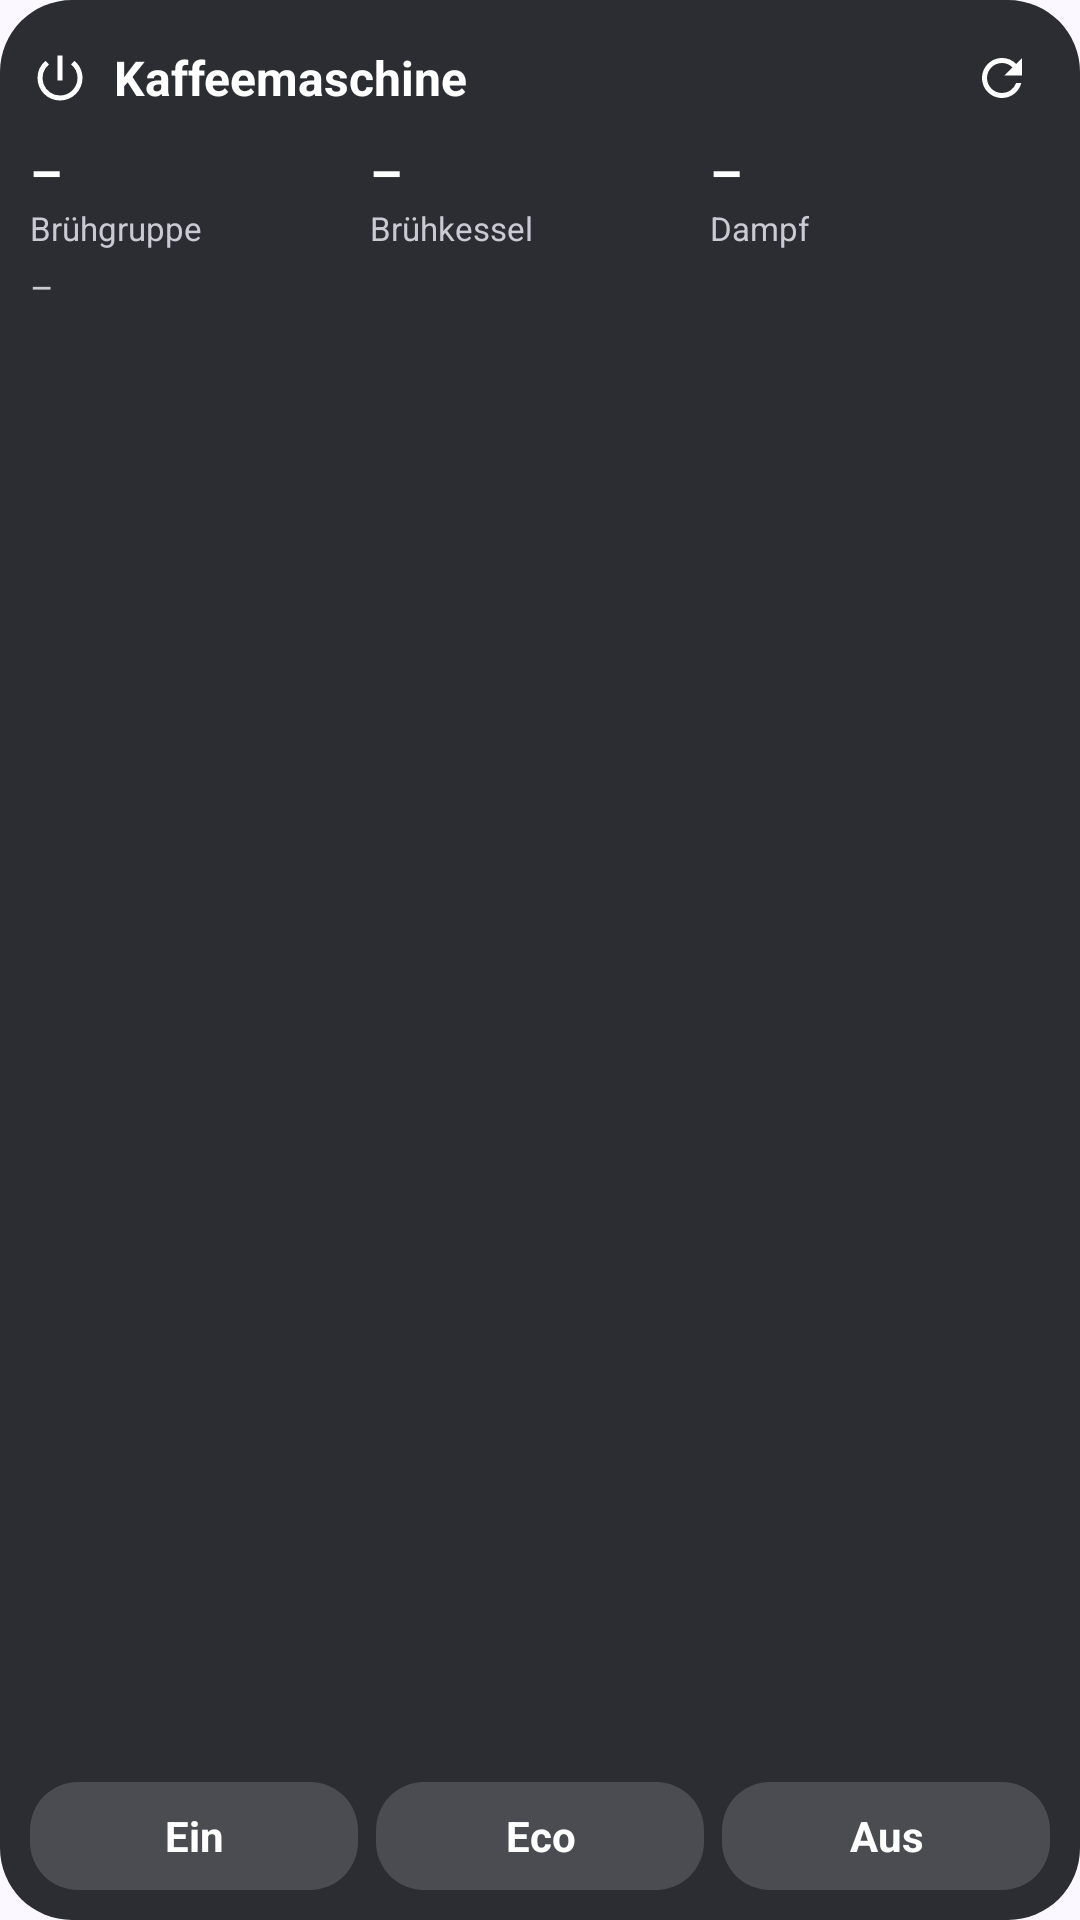

Produce the Android XML layout that renders to this screen, including the resource entries it uses.
<!-- AndroidManifest.xml: application theme Theme.Xenia -->
<!-- res/layout/widget_large.xml -->
<?xml version="1.0" encoding="utf-8"?>
<LinearLayout xmlns:android="http://schemas.android.com/apk/res/android"
    android:id="@+id/root"
    android:layout_width="match_parent"
    android:layout_height="match_parent"
    android:background="@drawable/widget_bg_off"
    android:orientation="vertical"
    android:padding="10dp">

    <LinearLayout
        android:id="@+id/header"
        android:layout_width="match_parent"
        android:layout_height="wrap_content"
        android:gravity="center_vertical"
        android:orientation="horizontal">

        <ImageView
            android:layout_width="20dp"
            android:layout_height="20dp"
            android:contentDescription="@null"
            android:src="@drawable/ic_power" />

        <TextView
            android:id="@+id/status"
            android:layout_width="0dp"
            android:layout_height="wrap_content"
            android:layout_marginStart="8dp"
            android:layout_weight="1"
            android:ellipsize="end"
            android:maxLines="1"
            android:text="Kaffeemaschine"
            android:textColor="@color/widget_text"
            android:textSize="16sp"
            android:textStyle="bold" />

        <ImageView
            android:id="@+id/refresh"
            android:layout_width="32dp"
            android:layout_height="32dp"
            android:contentDescription="Aktualisieren"
            android:padding="6dp"
            android:src="@drawable/ic_refresh" />
    </LinearLayout>

    <LinearLayout
        android:layout_width="match_parent"
        android:layout_height="wrap_content"
        android:layout_marginTop="4dp"
        android:orientation="horizontal">

        <LinearLayout
            android:layout_width="0dp"
            android:layout_height="wrap_content"
            android:layout_weight="1"
            android:orientation="vertical">

            <TextView
                android:id="@+id/v_group"
                android:layout_width="match_parent"
                android:ellipsize="end"
                android:maxLines="1"
                android:layout_height="wrap_content"
                android:text="–"
                android:textColor="@color/widget_text"
                android:textSize="17sp"
                android:textStyle="bold" />

            <TextView
                android:id="@+id/k_group"
                android:layout_width="match_parent"
                android:ellipsize="end"
                android:maxLines="1"
                android:layout_height="wrap_content"
                android:text="Brühgruppe"
                android:textColor="@color/widget_text_dim"
                android:textSize="11sp" />
        </LinearLayout>

        <LinearLayout
            android:layout_width="0dp"
            android:layout_height="wrap_content"
            android:layout_weight="1"
            android:orientation="vertical">

            <TextView
                android:id="@+id/v_boiler"
                android:layout_width="match_parent"
                android:ellipsize="end"
                android:maxLines="1"
                android:layout_height="wrap_content"
                android:text="–"
                android:textColor="@color/widget_text"
                android:textSize="17sp"
                android:textStyle="bold" />

            <TextView
                android:layout_width="wrap_content"
                android:layout_height="wrap_content"
                android:text="Brühkessel"
                android:textColor="@color/widget_text_dim"
                android:textSize="11sp" />
        </LinearLayout>

        <LinearLayout
            android:layout_width="0dp"
            android:layout_height="wrap_content"
            android:layout_weight="1"
            android:orientation="vertical">

            <TextView
                android:id="@+id/v_steam"
                android:layout_width="match_parent"
                android:ellipsize="end"
                android:maxLines="1"
                android:layout_height="wrap_content"
                android:text="–"
                android:textColor="@color/widget_text"
                android:textSize="17sp"
                android:textStyle="bold" />

            <TextView
                android:layout_width="wrap_content"
                android:layout_height="wrap_content"
                android:text="Dampf"
                android:textColor="@color/widget_text_dim"
                android:textSize="11sp" />
        </LinearLayout>
    </LinearLayout>

    <TextView
        android:id="@+id/next"
        android:layout_width="match_parent"
        android:layout_height="wrap_content"
        android:layout_marginTop="4dp"
        android:ellipsize="end"
        android:maxLines="1"
        android:text="–"
        android:textColor="@color/widget_text_dim"
        android:textSize="12sp" />

    <FrameLayout
        android:layout_width="match_parent"
        android:layout_height="0dp"
        android:layout_weight="1"
        android:minHeight="6dp" />

    <LinearLayout
        android:layout_width="match_parent"
        android:layout_height="36dp"
        android:orientation="horizontal">

        <TextView
            android:id="@+id/btn_on"
            android:layout_width="0dp"
            android:layout_height="match_parent"
            android:layout_weight="1"
            android:background="@drawable/widget_btn"
            android:gravity="center"
            android:text="Ein"
            android:textColor="@color/widget_text"
            android:textSize="14sp"
            android:textStyle="bold" />

        <TextView
            android:id="@+id/btn_eco"
            android:layout_width="0dp"
            android:layout_height="match_parent"
            android:layout_marginStart="6dp"
            android:layout_weight="1"
            android:background="@drawable/widget_btn"
            android:gravity="center"
            android:text="Eco"
            android:textColor="@color/widget_text"
            android:textSize="14sp"
            android:textStyle="bold" />

        <TextView
            android:id="@+id/btn_off"
            android:layout_width="0dp"
            android:layout_height="match_parent"
            android:layout_marginStart="6dp"
            android:layout_weight="1"
            android:background="@drawable/widget_btn"
            android:gravity="center"
            android:text="Aus"
            android:textColor="@color/widget_text"
            android:textSize="14sp"
            android:textStyle="bold" />
    </LinearLayout>
</LinearLayout>
<!-- resources referenced by this layout -->
<resources>
  <color name="widget_text">#FFFFFF</color>
  <color name="widget_text_dim">#C9CBD3</color>
  <!-- drawable ic_power (drawable) -->
  <?xml version="1.0" encoding="utf-8"?>
  <vector xmlns:android="http://schemas.android.com/apk/res/android"
      android:width="24dp" android:height="24dp" android:viewportWidth="24" android:viewportHeight="24">
      <path android:fillColor="#FFFFFFFF"
          android:pathData="M13,3h-2v10h2V3zM17.83,5.17l-1.42,1.42A6.92,6.92 0,0 1,19 12c0,3.87 -3.13,7 -7,7A6.995,6.995 0,0 1,7.58 6.58L6.17,5.17A8.932,8.932 0,0 0,3 12a9,9 0,0 0,18 0c0,-2.74 -1.23,-5.18 -3.17,-6.83z" />
  </vector>
  <!-- drawable ic_refresh (drawable) -->
  <?xml version="1.0" encoding="utf-8"?>
  <vector xmlns:android="http://schemas.android.com/apk/res/android"
      android:width="24dp" android:height="24dp" android:viewportWidth="24" android:viewportHeight="24">
      <path android:fillColor="#FFFFFFFF"
          android:pathData="M17.65,6.35A7.958,7.958 0,0 0,12 4c-4.42,0 -7.99,3.58 -7.99,8s3.57,8 7.99,8c3.73,0 6.84,-2.55 7.73,-6h-2.08A5.99,5.99 0,0 1,12 18c-3.31,0 -6,-2.69 -6,-6s2.69,-6 6,-6c1.66,0 3.14,0.69 4.22,1.78L13,11h7V4l-2.35,2.35z" />
  </vector>
  <!-- drawable widget_bg_off (drawable) -->
  <?xml version="1.0" encoding="utf-8"?>
  <shape xmlns:android="http://schemas.android.com/apk/res/android" android:shape="rectangle">
      <solid android:color="@color/widget_off" />
      <corners android:radius="24dp" />
  </shape>
  <!-- drawable widget_btn (drawable) -->
  <?xml version="1.0" encoding="utf-8"?>
  <selector xmlns:android="http://schemas.android.com/apk/res/android">
      <item android:state_pressed="true">
          <shape android:shape="rectangle"><solid android:color="#55FFFFFF" /><corners android:radius="16dp" /></shape>
      </item>
      <item>
          <shape android:shape="rectangle"><solid android:color="#26FFFFFF" /><corners android:radius="16dp" /></shape>
      </item>
  </selector>
  <style name="Theme.Xenia" parent="android:Theme.DeviceDefault.DayNight">
          <item name="android:windowActionBar">false</item>
          <item name="android:windowNoTitle">true</item>
          <item name="android:windowBackground">@color/surface</item>
          <item name="android:colorAccent">@color/primary</item>
          <item name="android:colorPrimary">@color/primary</item>
      </style>
  <color name="widget_off">#2C2D33</color>
  <color name="surface">#FBF8FF</color>
  <color name="primary">#4A5891</color>
</resources>
